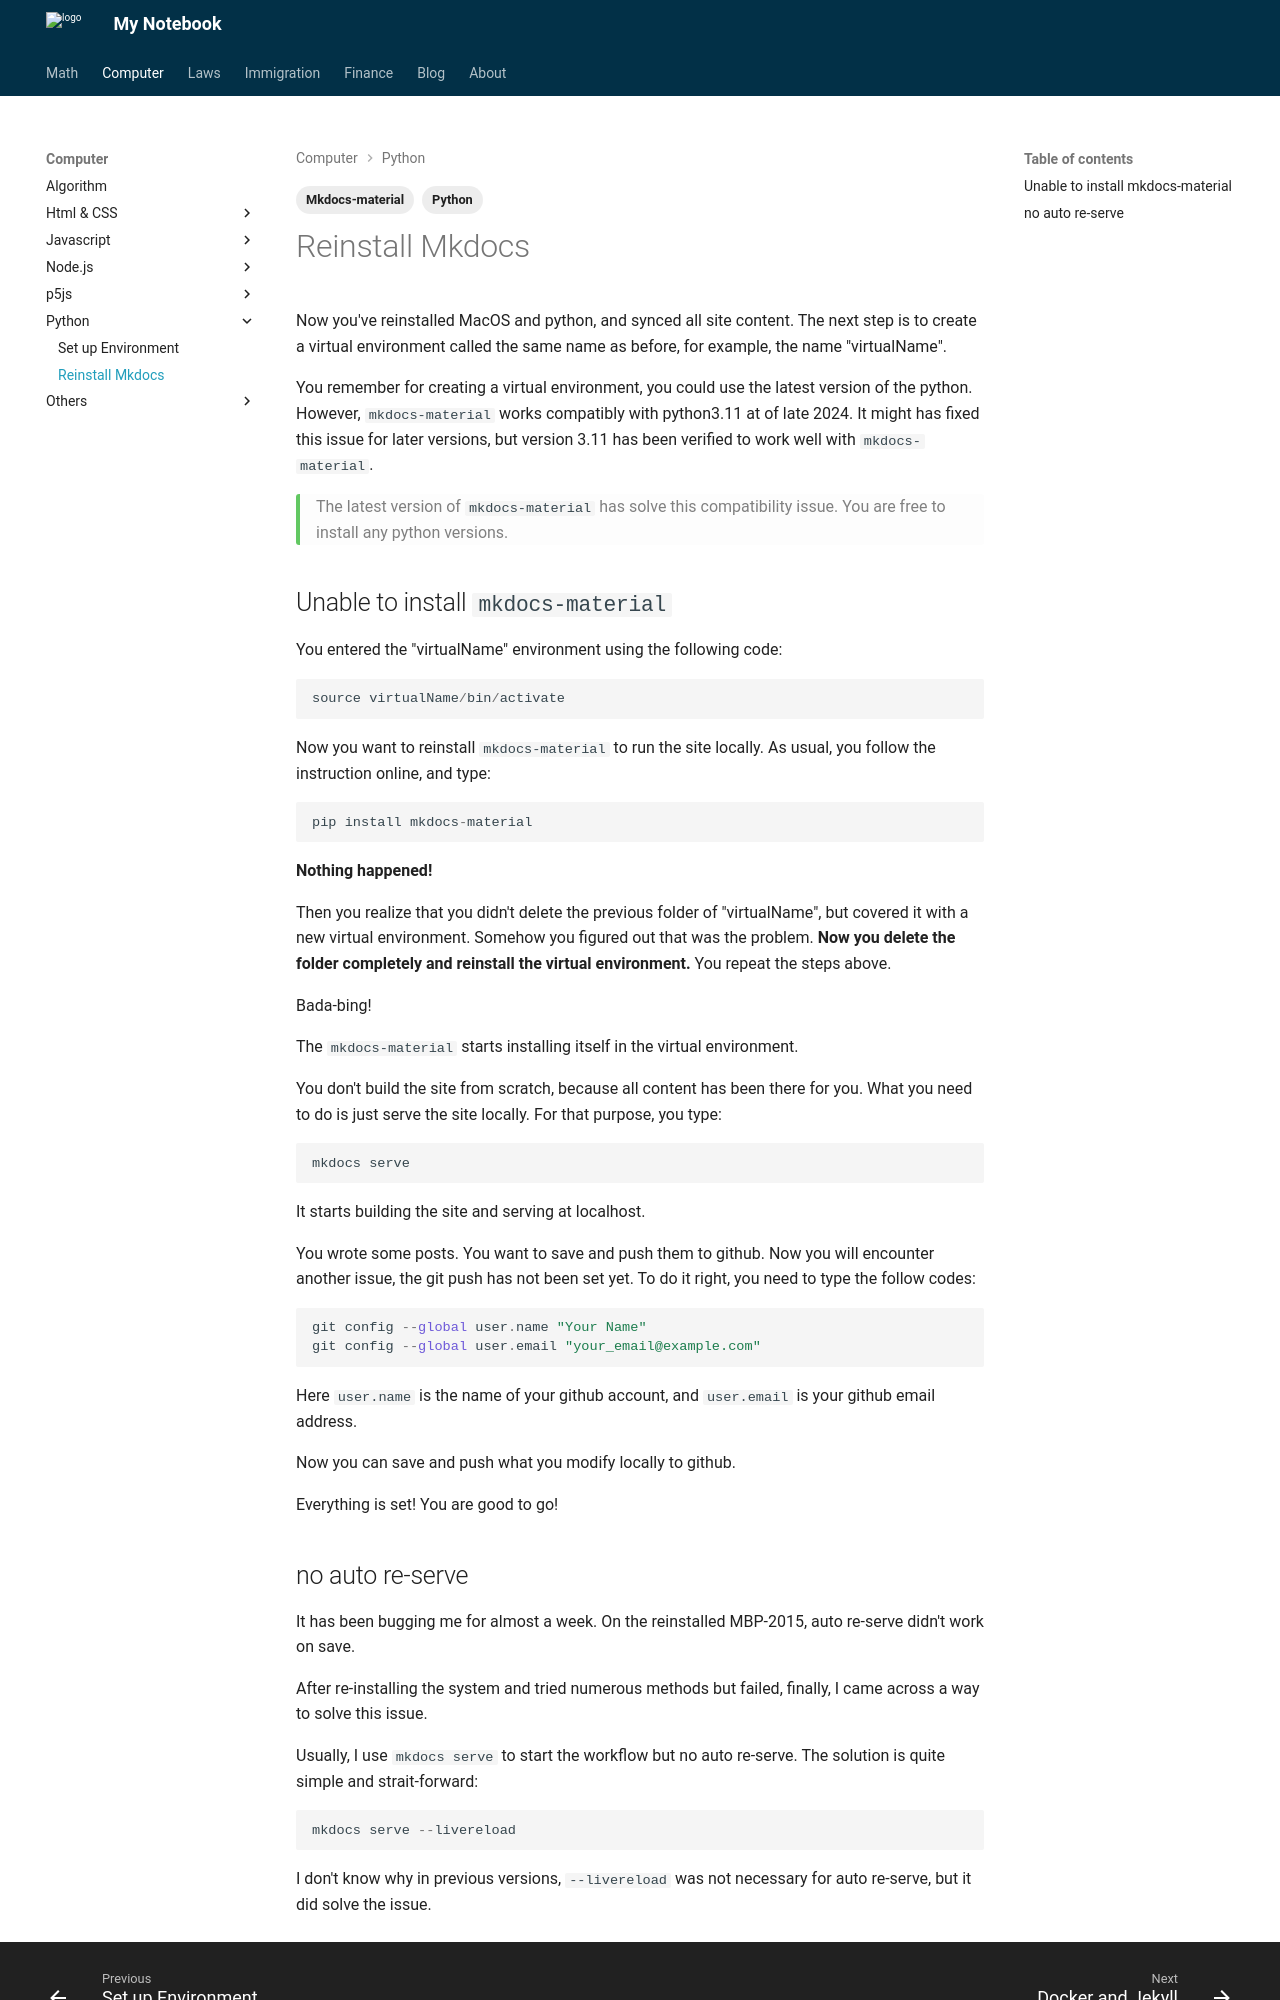

repository: Larry-Cui/notebook · page: Computer/Python/2025-10-28-mkdocs/index.html · generator: mkdocs

---
layout: post
title: Reinstall python and Mkdocs-material
date: 2023-04-22
categories: Eng
tags:
  - Python
  - Mkdocs-material
---

Now you've reinstalled MacOS and python, and synced all site content. 
The next step is to create a virtual environment called the same name as before, for example, the name "virtualName".

You remember for creating a virtual environment, you could use the latest version of the python. However, `mkdocs-material` works compatibly with python3.11 at of late 2024. It might has fixed this issue for later versions, but version 3.11 has been verified to work well with `mkdocs-material`.

<p class="highlight green" markdown="1">The latest version of `mkdocs-material` has solve this compatibility issue. You are free to install any python versions.</p>

## Unable to install `mkdocs-material`

You entered the "virtualName" environment using the following code:

```js
source virtualName/bin/activate
```

Now you want to reinstall `mkdocs-material` to run the site locally. As usual, you follow the instruction online, and type:

```python
pip install mkdocs-material
```

**Nothing happened!**

Then you realize that you didn't delete the previous folder of "virtualName", but covered it with a new virtual environment. Somehow you figured out that was the problem. **Now you delete the folder completely and reinstall the virtual environment.** You repeat the steps above. 

Bada-bing!

The `mkdocs-material` starts installing itself in the virtual environment.

You don't build the site from scratch, because all content has been there for you. What you need to do is just serve the site locally. For that purpose, you type:

```python
mkdocs serve
```

It starts building the site and serving at localhost. 

You wrote some posts. You want to save and push them to github. Now you will encounter another issue, the git push has not been set yet. To do it right, you need to type the follow codes:

```js
git config --global user.name "Your Name"
git config --global user.email "your_email@example.com"
```

Here `user.name` is the name of your github account, and `user.email` is your github email address.

Now you can save and push what you modify locally to github. 

Everything is set! You are good to go!
